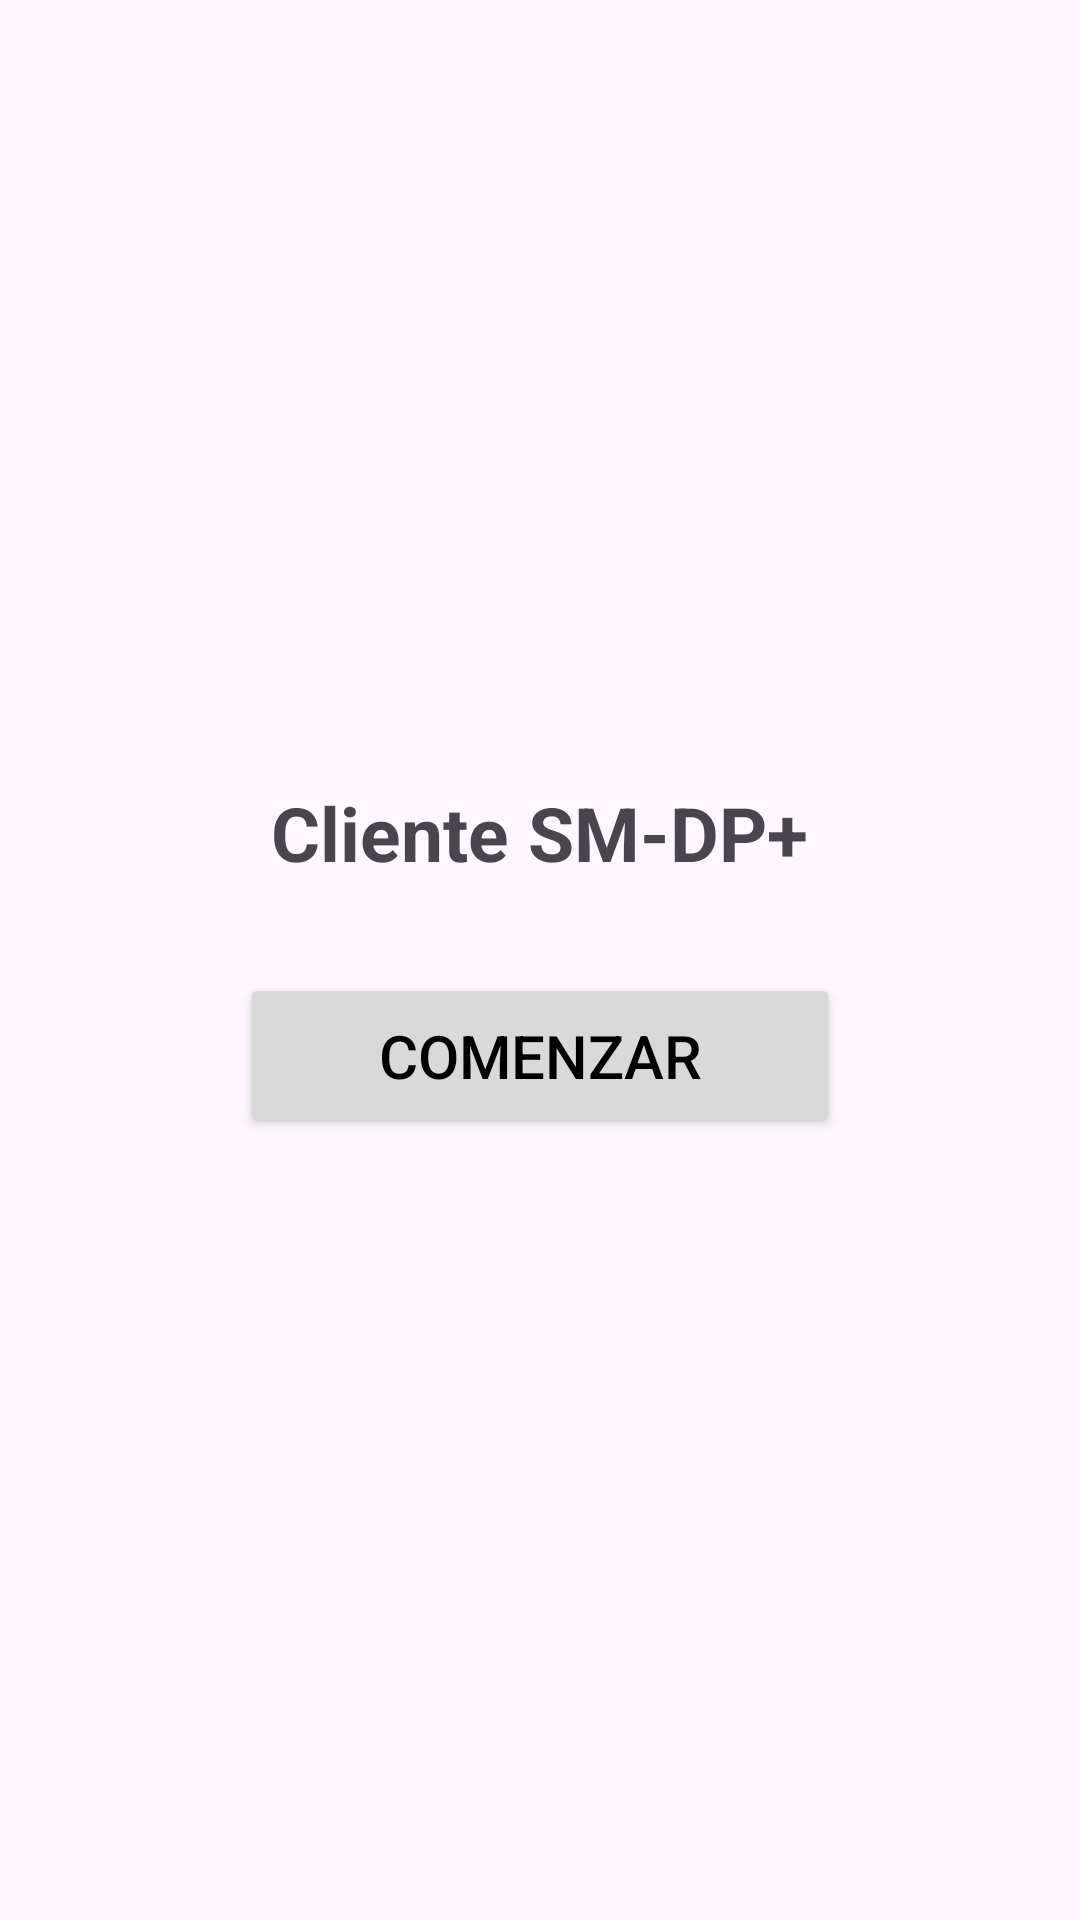

This screen was rendered from an Android layout file. Write that file and the resources it references.
<!-- AndroidManifest.xml: application theme Theme.ClienteSMDP -->
<!-- res/layout/activity_main.xml -->
<?xml version="1.0" encoding="utf-8"?>
<androidx.constraintlayout.widget.ConstraintLayout xmlns:android="http://schemas.android.com/apk/res/android"
    xmlns:app="http://schemas.android.com/apk/res-auto"
    xmlns:tools="http://schemas.android.com/tools"
    android:id="@+id/main"
    android:layout_width="match_parent"
    android:layout_height="match_parent"
    tools:context=".MainActivity">

    <LinearLayout
        android:layout_width="match_parent"
        android:layout_height="match_parent"
        android:layout_margin="15dp"
        android:gravity="center"
        android:orientation="vertical">

        <TextView
            android:id="@+id/textView"
            android:layout_width="wrap_content"
            android:layout_height="wrap_content"
            android:layout_gravity="center"
            android:layout_margin="15dp"
            android:text="Cliente SM-DP+"
            android:textSize="25sp"
            android:textStyle="bold" />

        <Button
            android:id="@+id/botonComenzar"
            android:layout_width="200dp"
            android:layout_height="55dp"
            android:layout_margin="15dp"
            android:backgroundTint="#D9D9D9"
            android:onClick="start"
            android:text="Comenzar"
            android:textColor="#000000"
            android:textSize="20sp"
            app:strokeColor="#000000"
            app:strokeWidth="2dp" />
    </LinearLayout>

</androidx.constraintlayout.widget.ConstraintLayout>
<!-- resources referenced by this layout -->
<resources>
  <style name="Theme.ClienteSMDP" parent="Base.Theme.ClienteSMDP" />
  <style name="Base.Theme.ClienteSMDP" parent="Theme.Material3.DayNight.NoActionBar">
          
          
      </style>
</resources>
